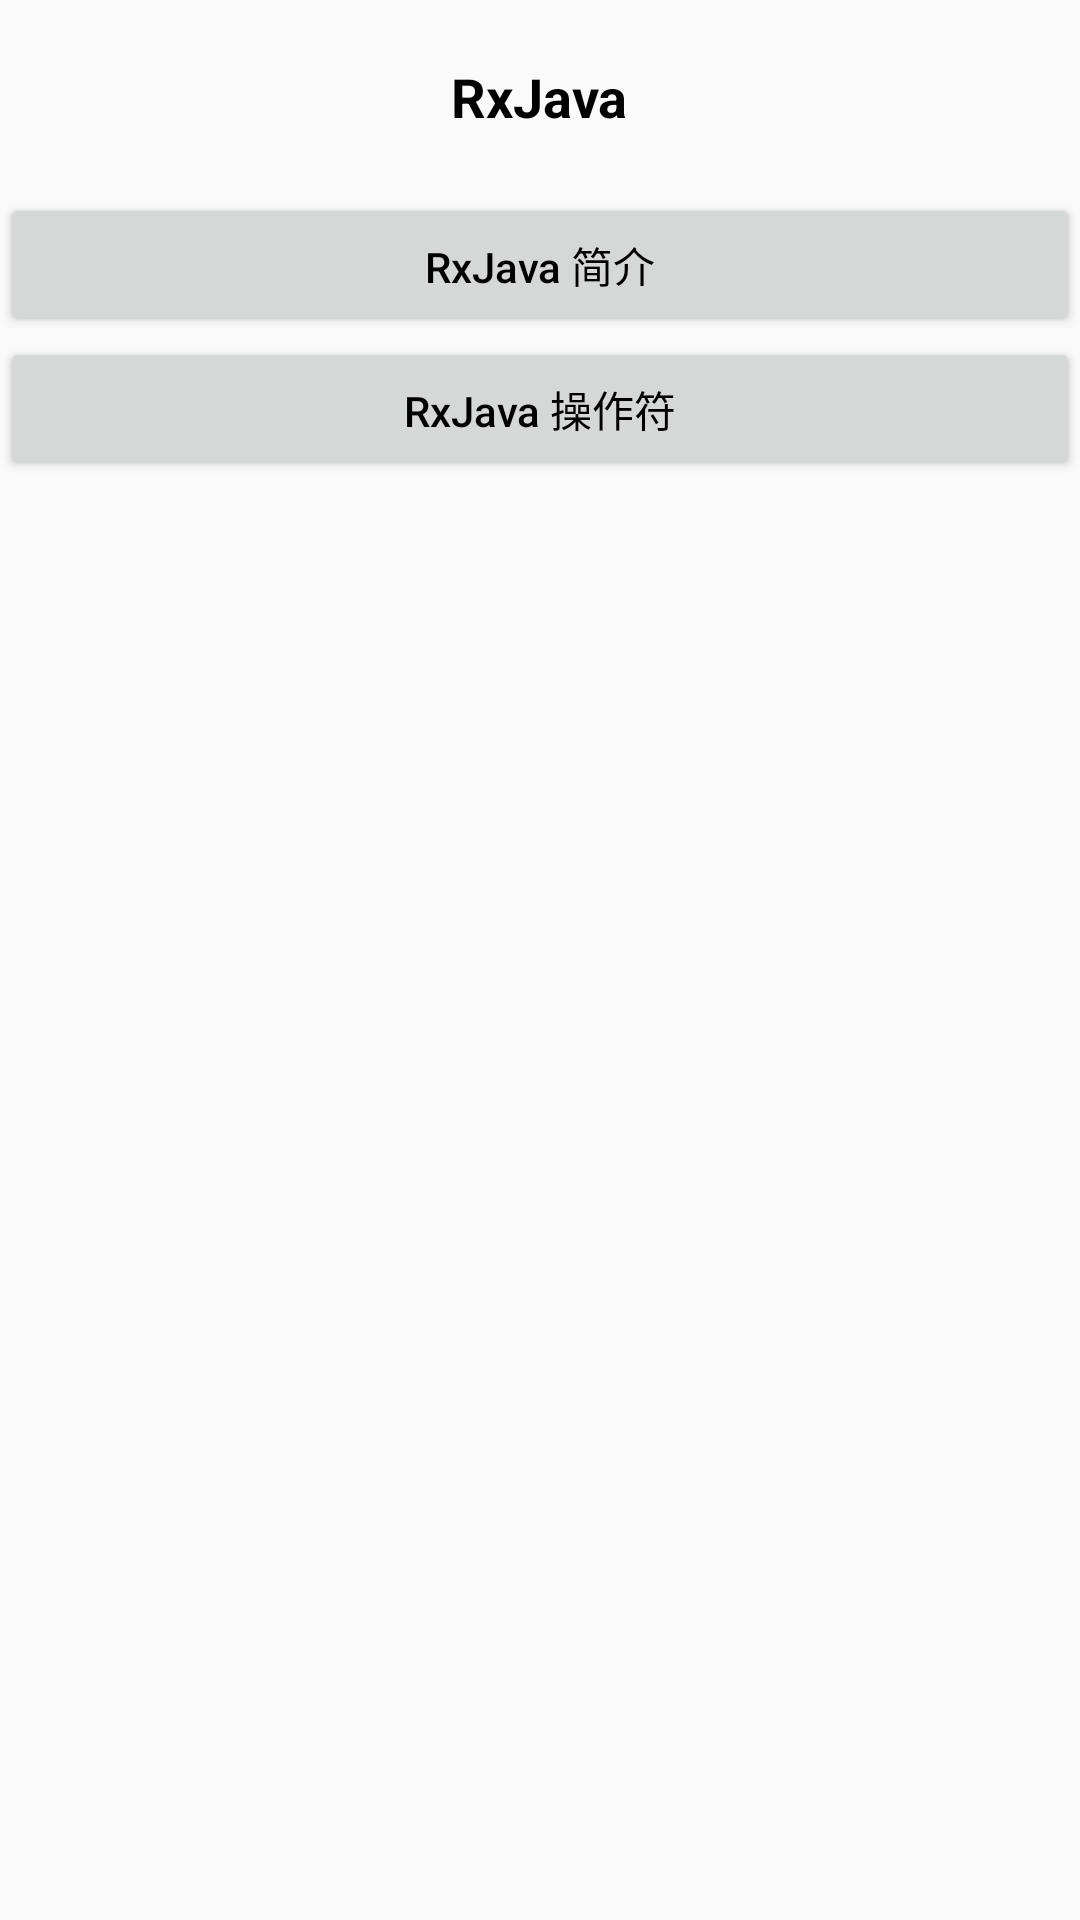

This screen was rendered from an Android layout file. Write that file and the resources it references.
<!-- AndroidManifest.xml: application theme AppTheme -->
<!-- res/layout/activity_main.xml -->
<?xml version="1.0" encoding="utf-8"?>
<android.support.v4.widget.NestedScrollView xmlns:android="http://schemas.android.com/apk/res/android"
    xmlns:app="http://schemas.android.com/apk/res-auto"
    xmlns:tools="http://schemas.android.com/tools"
    android:layout_width="match_parent"
    android:layout_height="match_parent"
    tools:context=".MainActivity">

    <LinearLayout
        android:layout_width="match_parent"
        android:layout_height="match_parent"
        android:orientation="vertical">

        <TextView
            style="@style/text_style_big"
            android:layout_width="wrap_content"
            android:layout_height="wrap_content"
            android:layout_gravity="center_horizontal"
            android:paddingTop="20dp"
            android:paddingBottom="20dp"
            android:text="RxJava" />

        <Button
            android:id="@+id/btn_about_rxJava"
            style="@style/text_style_normal"
            android:layout_width="match_parent"
            android:layout_height="wrap_content"
            android:onClick="startToBaseMessage"
            android:text="RxJava 简介" />

        <Button
            android:id="@+id/btn_Operator"
            style="@style/text_style_normal"
            android:layout_width="match_parent"
            android:layout_height="wrap_content"
            android:onClick="startToOperator"
            android:text="RxJava 操作符" />
    </LinearLayout>

</android.support.v4.widget.NestedScrollView>
<!-- resources referenced by this layout -->
<resources>
  <style name="text_style_big">
          <item name="android:textColor">@color/text_dark_black</item>
          <item name="android:textSize">18sp</item>
          <item name="android:textStyle">bold</item>
          <item name="android:textAllCaps">false</item>
      </style>
  <style name="text_style_normal">
          <item name="android:textColor">@color/text_dark_black</item>
          <item name="android:textSize">14sp</item>
          <item name="android:textAllCaps">false</item>
      </style>
  <style name="AppTheme" parent="Theme.AppCompat.Light.DarkActionBar">
          
          <item name="colorPrimary">@color/colorPrimary</item>
          <item name="colorPrimaryDark">@color/colorPrimaryDark</item>
          <item name="colorAccent">@color/colorAccent</item>
      </style>
  <color name="text_dark_black">#000</color>
  <color name="colorPrimary">#008577</color>
  <color name="colorPrimaryDark">#00574B</color>
  <color name="colorAccent">#D81B60</color>
</resources>
